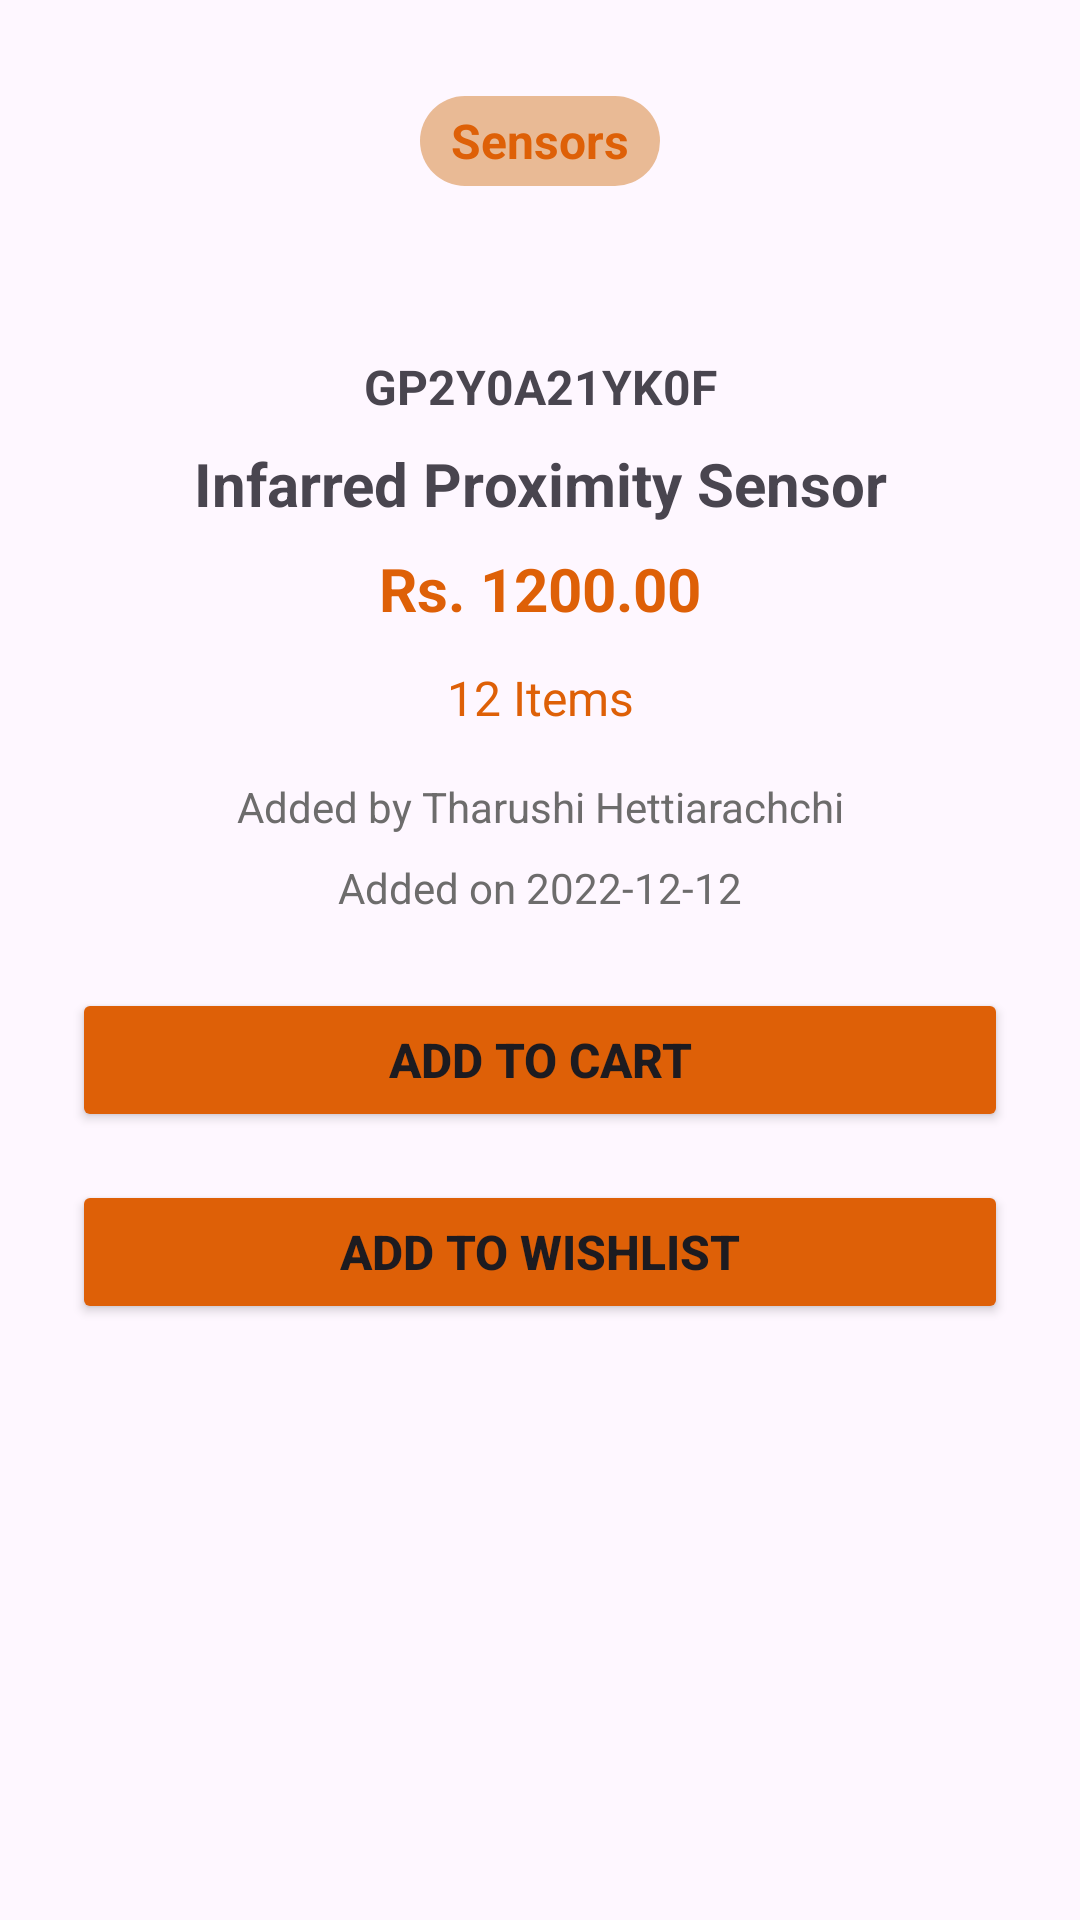

Layout XML and referenced resources for this Android screen:
<!-- AndroidManifest.xml: application theme Theme.ElecShop -->
<!-- res/layout/activity_single_product.xml -->
<?xml version="1.0" encoding="utf-8"?>
<androidx.constraintlayout.widget.ConstraintLayout xmlns:android="http://schemas.android.com/apk/res/android"
    xmlns:app="http://schemas.android.com/apk/res-auto"
    xmlns:tools="http://schemas.android.com/tools"
    android:id="@+id/main"
    android:layout_width="match_parent"
    android:layout_height="match_parent"
    tools:context=".SingleProductActivity">

    <ImageView
        android:id="@+id/imageView14"
        android:layout_width="wrap_content"
        android:layout_height="wrap_content"
        android:layout_marginStart="24dp"
        android:layout_marginTop="24dp"
        android:layout_marginEnd="24dp"
        app:layout_constraintEnd_toEndOf="parent"
        app:layout_constraintStart_toStartOf="parent"
        app:layout_constraintTop_toBottomOf="@+id/textView59"
        app:srcCompat="@drawable/product2" />

    <TextView
        android:id="@+id/textView55"
        android:layout_width="wrap_content"
        android:layout_height="wrap_content"
        android:layout_marginTop="32dp"
        android:text="@string/sampleProductCode"
        android:textSize="16sp"
        android:textStyle="bold"
        app:layout_constraintEnd_toEndOf="parent"
        app:layout_constraintStart_toStartOf="parent"
        app:layout_constraintTop_toBottomOf="@+id/imageView14" />

    <TextView
        android:id="@+id/textView56"
        android:layout_width="wrap_content"
        android:layout_height="wrap_content"
        android:layout_marginTop="8dp"
        android:text="@string/sampleProductName"
        android:textSize="20sp"
        android:textStyle="bold"
        app:layout_constraintEnd_toEndOf="parent"
        app:layout_constraintStart_toStartOf="parent"
        app:layout_constraintTop_toBottomOf="@+id/textView55" />

    <TextView
        android:id="@+id/textView57"
        android:layout_width="wrap_content"
        android:layout_height="wrap_content"
        android:layout_marginTop="12dp"
        android:text="@string/sampleQty"
        android:textColor="@color/darkOrange"
        android:textSize="16sp"
        app:layout_constraintEnd_toEndOf="parent"
        app:layout_constraintStart_toStartOf="parent"
        app:layout_constraintTop_toBottomOf="@+id/textView58" />

    <TextView
        android:id="@+id/textView58"
        android:layout_width="wrap_content"
        android:layout_height="wrap_content"
        android:layout_marginTop="8dp"
        android:text="@string/sampleProductPrice"
        android:textColor="@color/darkOrange"
        android:textSize="20sp"
        android:textStyle="bold"
        app:layout_constraintEnd_toEndOf="parent"
        app:layout_constraintStart_toStartOf="parent"
        app:layout_constraintTop_toBottomOf="@+id/textView56" />

    <TextView
        android:id="@+id/textView59"
        android:layout_width="wrap_content"
        android:layout_height="wrap_content"
        android:layout_marginTop="32dp"
        android:background="@drawable/purchased_item_bg"
        android:gravity="center_horizontal|center_vertical"
        android:paddingLeft="10dp"
        android:paddingRight="10dp"
        android:text="@string/sampleCategory"
        android:textColor="@color/darkOrange"
        android:textSize="16sp"
        android:textStyle="bold"
        app:layout_constraintEnd_toEndOf="parent"
        app:layout_constraintStart_toStartOf="parent"
        app:layout_constraintTop_toTopOf="parent" />

    <TextView
        android:id="@+id/textView60"
        android:layout_width="wrap_content"
        android:layout_height="wrap_content"
        android:layout_marginTop="16dp"
        android:text="@string/userAdded"
        android:textColor="@color/darkGray"
        app:layout_constraintEnd_toEndOf="parent"
        app:layout_constraintStart_toStartOf="parent"
        app:layout_constraintTop_toBottomOf="@+id/textView57" />

    <TextView
        android:id="@+id/textView61"
        android:layout_width="wrap_content"
        android:layout_height="wrap_content"
        android:layout_marginTop="8dp"
        android:text="@string/dateAdded"
        android:textColor="@color/darkGray"
        app:layout_constraintEnd_toEndOf="parent"
        app:layout_constraintStart_toStartOf="parent"
        app:layout_constraintTop_toBottomOf="@+id/textView60" />

    <Button
        android:id="@+id/buttonCart"
        android:layout_width="0dp"
        android:layout_height="wrap_content"
        android:layout_marginStart="24dp"
        android:layout_marginTop="24dp"
        android:layout_marginEnd="24dp"
        android:backgroundTint="@color/darkOrange"
        android:text="@string/addToCart"
        android:textSize="16sp"
        android:textStyle="bold"
        app:layout_constraintEnd_toEndOf="parent"
        app:layout_constraintStart_toStartOf="parent"
        app:layout_constraintTop_toBottomOf="@+id/textView61" />

    <Button
        android:id="@+id/buttonWishlist"
        android:layout_width="0dp"
        android:layout_height="wrap_content"
        android:layout_marginTop="16dp"
        android:backgroundTint="@color/darkOrange"
        android:text="@string/addToWishlist"
        android:textSize="16sp"
        android:textStyle="bold"
        app:layout_constraintEnd_toEndOf="@+id/buttonCart"
        app:layout_constraintStart_toStartOf="@+id/buttonCart"
        app:layout_constraintTop_toBottomOf="@+id/buttonCart" />
</androidx.constraintlayout.widget.ConstraintLayout>
<!-- resources referenced by this layout -->
<resources>
  <color name="darkGray">#6D6C6C</color>
  <color name="darkOrange">#DE6007</color>
  <!-- drawable purchased_item_bg (drawable) -->
  <?xml version="1.0" encoding="utf-8"?>
  <shape xmlns:android="http://schemas.android.com/apk/res/android">
  <size
      android:width="80dp"
      android:height="30dp"
  
      />
      <solid
          android:color="@color/lightOrange"
          />
  
  <corners
      android:radius="20dp"
      />
  </shape>
  <string name="addToCart">Add to Cart</string>
  <string name="addToWishlist">Add to Wishlist</string>
  <string name="dateAdded">Added on 2022-12-12</string>
  <string name="sampleCategory">Sensors</string>
  <string name="sampleProductCode">GP2Y0A21YK0F</string>
  <string name="sampleProductName">Infarred Proximity Sensor</string>
  <string name="sampleProductPrice">Rs. 1200.00</string>
  <string name="sampleQty">12 Items</string>
  <string name="userAdded">Added by Tharushi Hettiarachchi</string>
  <style name="Theme.ElecShop" parent="Base.Theme.ElecShop" />
  <color name="lightOrange">#e9ba95</color>
  <style name="Base.Theme.ElecShop" parent="Theme.Material3.DayNight.NoActionBar">
          
          
      </style>
</resources>
